Labelled photos from "PlantVillage_Augmented_Dataset", an image-classification folder in devnamanthakur/Potato-Leaf-Disease-Detection-DWM. The possible labels are: early blight, healthy, late blight.

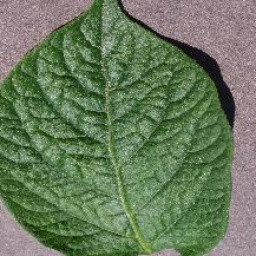
Label: healthy

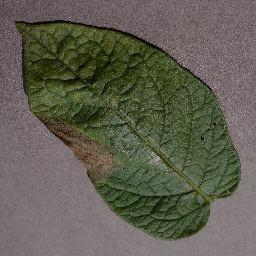
Label: late blight

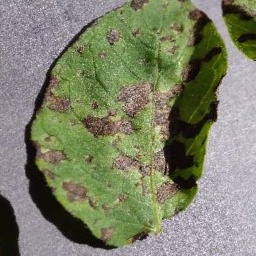
Label: early blight

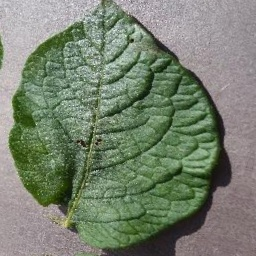
Label: healthy

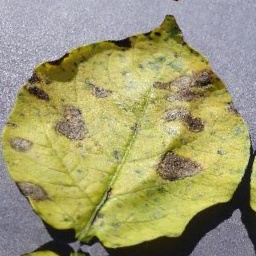
Label: early blight

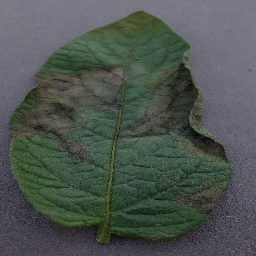
Label: late blight
